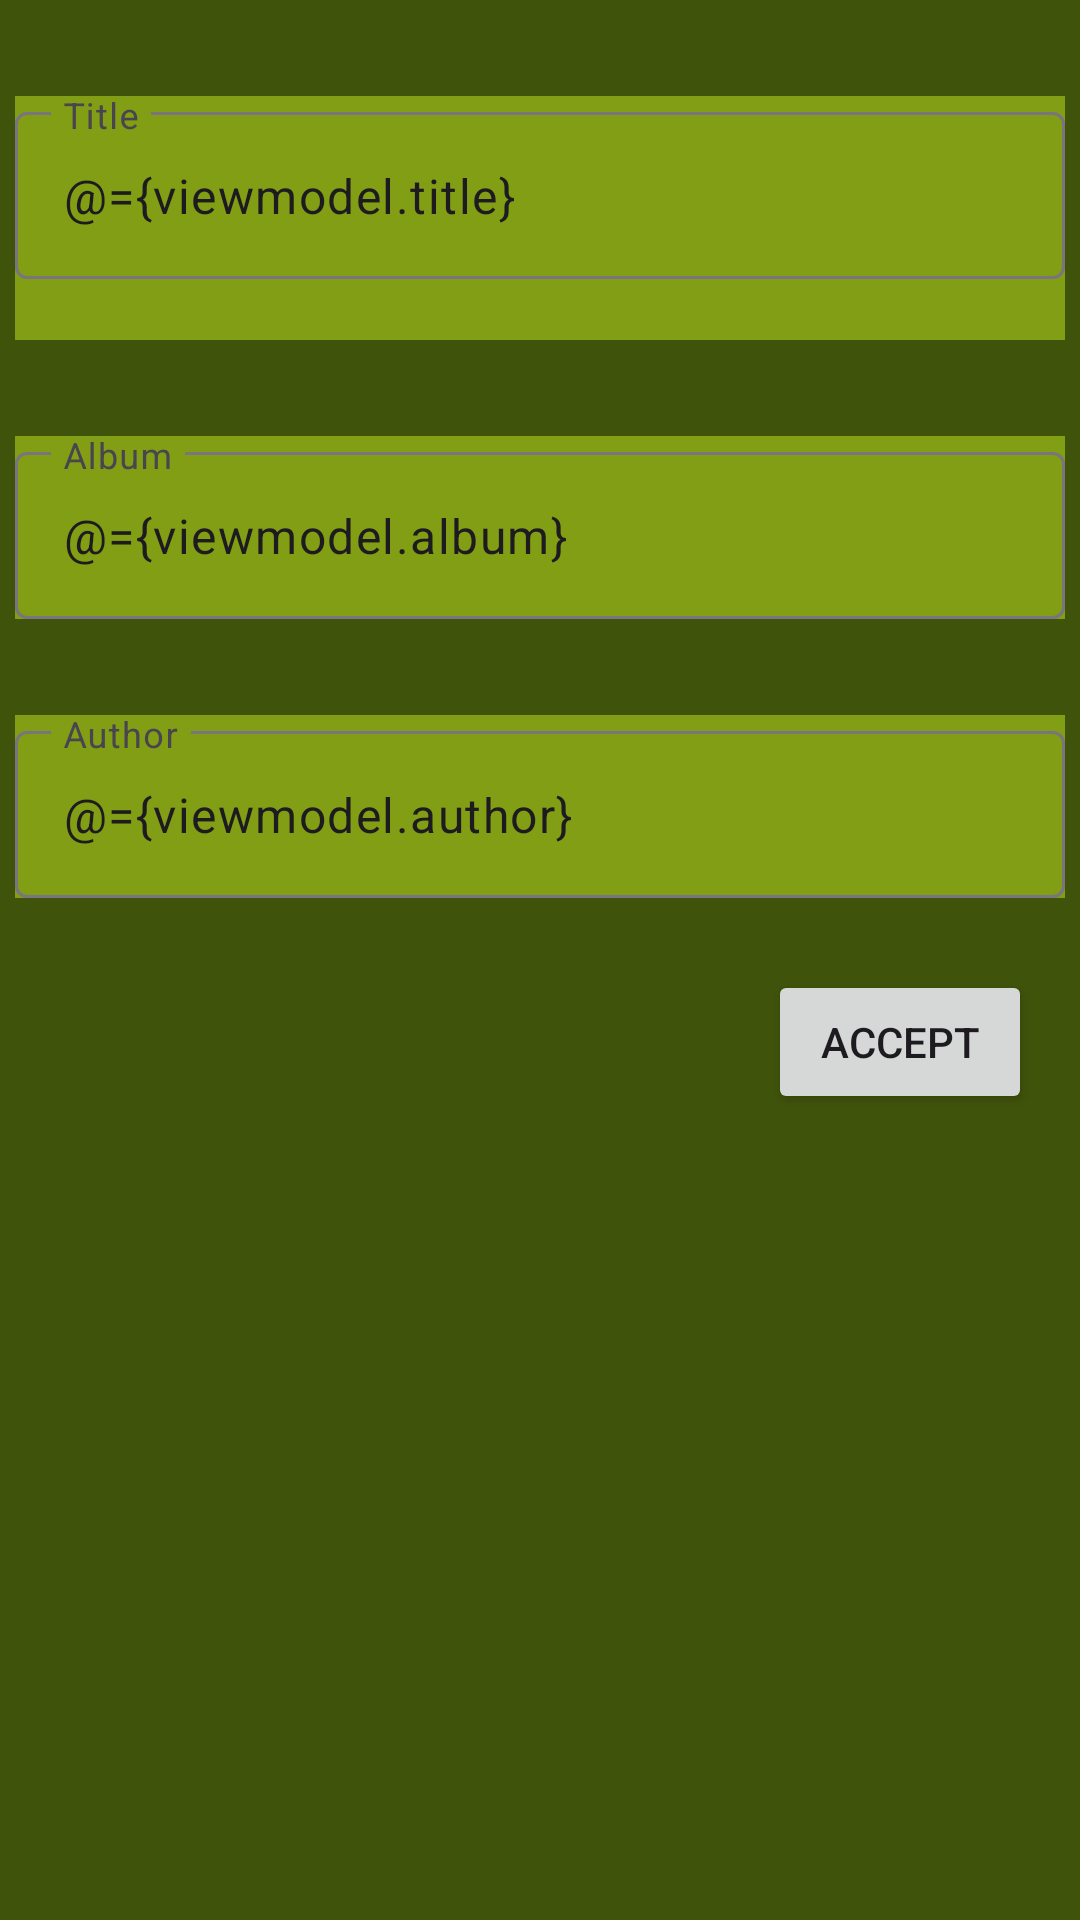

This screen was rendered from an Android layout file. Write that file and the resources it references.
<!-- AndroidManifest.xml: application theme Theme.SongsList -->
<!-- res/layout/fragment_creation.xml -->
<?xml version="1.0" encoding="utf-8"?>
<layout xmlns:android="http://schemas.android.com/apk/res/android"
    xmlns:app="http://schemas.android.com/apk/res-auto"
    xmlns:tools="http://schemas.android.com/tools">

    <data>
        <variable
            name="viewmodel"
            type="com.juanlugg8.songslist.usecase.SongViewModel" />
    </data>

    <androidx.constraintlayout.widget.ConstraintLayout
        android:layout_width="match_parent"
        android:layout_height="match_parent"
        android:background="#40530B"
        tools:context=".CreationFragment">

        <com.google.android.material.textfield.TextInputLayout
            android:id="@+id/tilTitle"
            android:layout_width="350dp"
            android:layout_height="wrap_content"
            android:layout_marginTop="32dp"
            android:background="#829E14"
            app:errorEnabled="true"
            app:layout_constraintEnd_toEndOf="parent"
            app:layout_constraintStart_toStartOf="parent"
            app:layout_constraintTop_toTopOf="parent">

            <com.google.android.material.textfield.TextInputEditText
                android:id="@+id/tieTitle"
                android:layout_width="350dp"
                android:layout_height="wrap_content"
                android:inputType="text"
                android:hint="@string/titleString"
                android:text="@={viewmodel.title}"/>
        </com.google.android.material.textfield.TextInputLayout>

        <com.google.android.material.textfield.TextInputLayout
            android:id="@+id/tilAlbum"
            android:layout_width="350dp"
            android:layout_height="wrap_content"
            android:layout_marginTop="32dp"
            android:background="#829E14"
            app:layout_constraintEnd_toEndOf="parent"
            app:layout_constraintStart_toStartOf="parent"
            app:layout_constraintTop_toBottomOf="@id/tilTitle">

            <com.google.android.material.textfield.TextInputEditText
                android:id="@+id/tieAlbum"
                android:layout_width="350dp"
                android:layout_height="wrap_content"
                android:inputType="text"
                android:hint="@string/albumString"
                android:text="@={viewmodel.album}"/>
        </com.google.android.material.textfield.TextInputLayout>

        <com.google.android.material.textfield.TextInputLayout
            android:id="@+id/tilAuthor"
            android:layout_width="350dp"
            android:layout_height="wrap_content"
            android:layout_marginTop="32dp"
            android:background="#829E14"
            app:layout_constraintEnd_toEndOf="parent"
            app:layout_constraintStart_toStartOf="parent"
            app:layout_constraintTop_toBottomOf="@id/tilAlbum">

            <com.google.android.material.textfield.TextInputEditText
                android:id="@+id/tieAuthor"
                android:layout_width="350dp"
                android:layout_height="wrap_content"
                android:inputType="text"
                android:hint="@string/authorString"
                android:text="@={viewmodel.author}"/>
        </com.google.android.material.textfield.TextInputLayout>

        <Button
            android:id="@+id/btnAccept"
            android:layout_width="wrap_content"
            android:layout_height="wrap_content"
            android:layout_marginTop="24dp"
            android:layout_marginEnd="16dp"
            android:text="Accept"
            app:layout_constraintEnd_toEndOf="parent"
            app:layout_constraintTop_toBottomOf="@+id/tilAuthor"
            android:onClick="@{()->viewmodel.validate()}"
            />


    </androidx.constraintlayout.widget.ConstraintLayout>
</layout>
<!-- resources referenced by this layout -->
<resources>
  <string name="albumString">Album</string>
  <string name="authorString">Author</string>
  <string name="titleString">Title</string>
  <style name="Theme.SongsList" parent="Base.Theme.SongsList" />
  <style name="Base.Theme.SongsList" parent="Theme.Material3.DayNight.NoActionBar">
          
          
      </style>
</resources>
